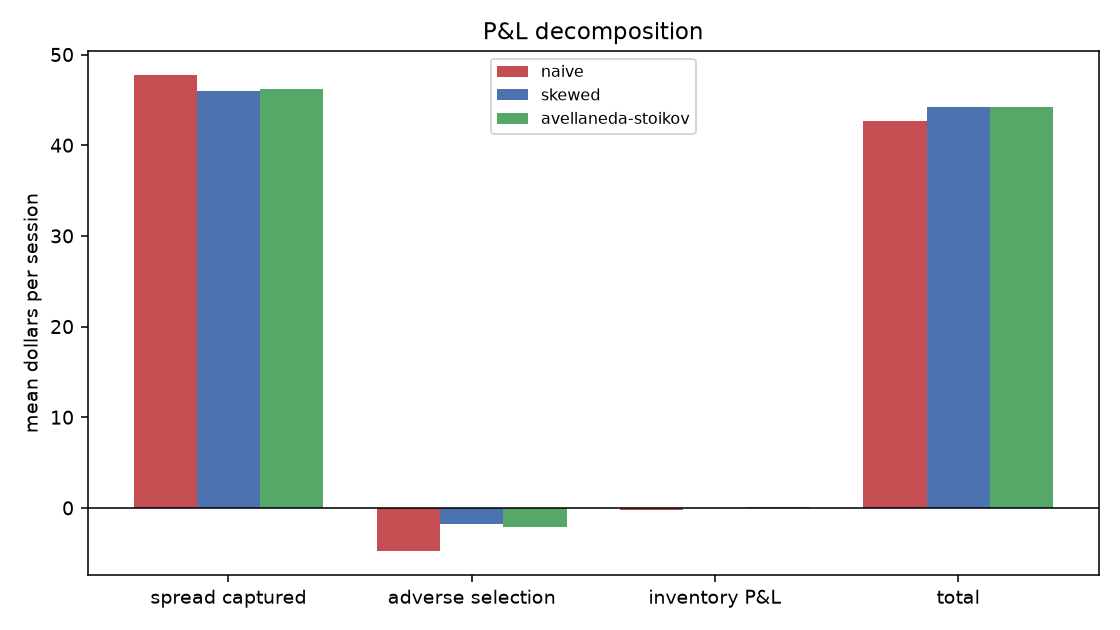

Data behind this chart, as committed beside it:
, naive, skewed, avellaneda-stoikov
spread captured, 47.77, 45.97, 46.21
adverse selection, -4.807, -1.774, -2.097
inventory P&L, -0.273, -0.031, 0.051
total, 42.7, 44.17, 44.17
spread per fill, 0.85, 0.781, 0.658
adverse per fill, -0.086, -0.03, -0.03
